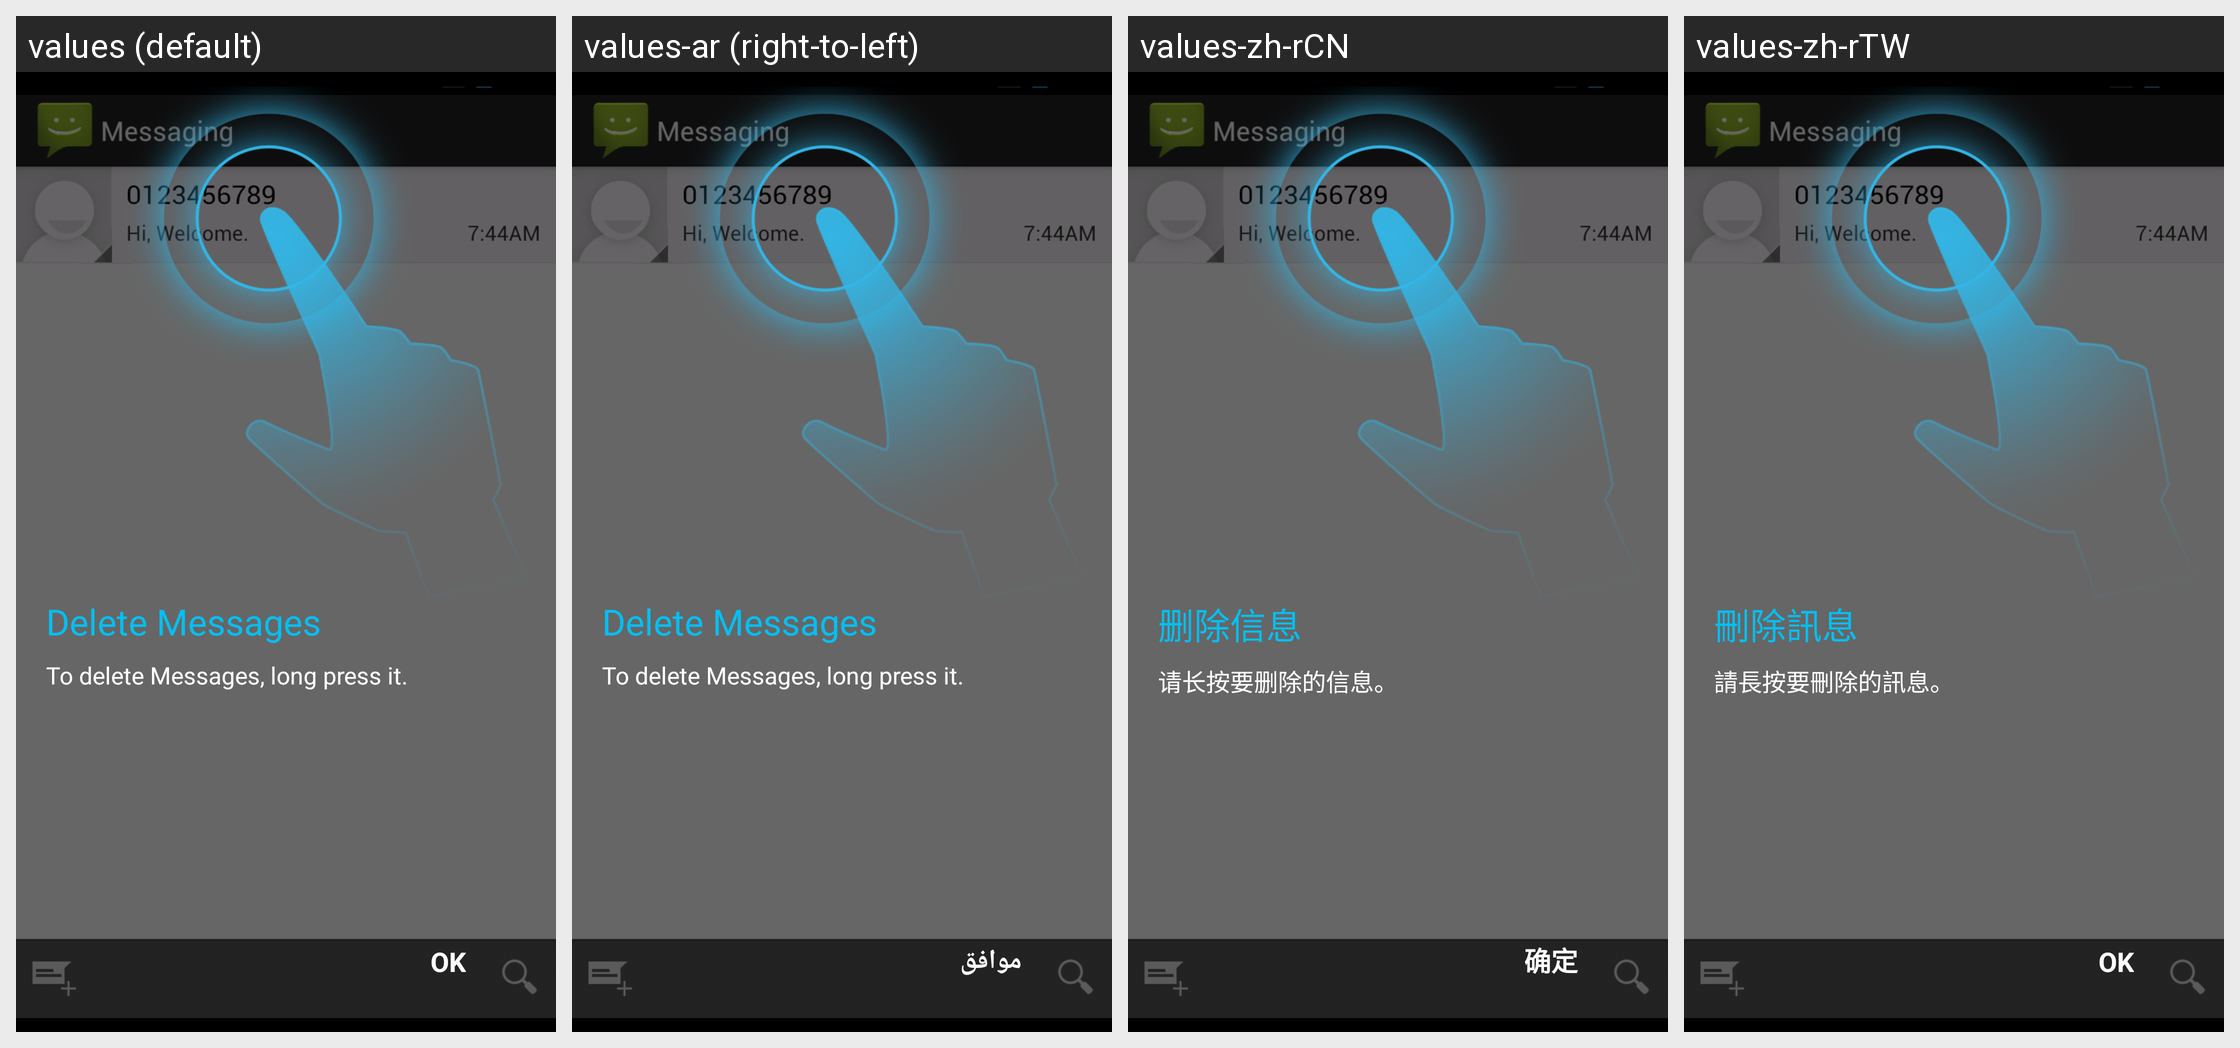

The Android screen above is rendered under several locales of the same app. Produce the string resources it draws, with the default and per-locale values.
Android screen res/layout/long_press_guide_line.xml rendered under 4 locales, left to right: values (default), values-ar (right-to-left), values-zh-rCN, values-zh-rTW. Device: Nexus 5 (rendered at 1080×1920; each locale shown at half size, 540×960, under a caption strip naming it); theme android:Theme.NoTitleBar.
Other locales in the repository, not shown: values-bn, values-cs, values-da, values-de, values-el, values-en-rGB, values-es, values-es-rUS, values-fa, values-fr, values-hi, values-hu, values-in, values-it, values-lv, values-ms, values-nl, values-pl, values-pt, values-pt-rPT, values-rm, values-ro, values-ru, values-th, values-tl, values-tr, values-uk, values-ur, values-vi.
Strings drawn on this screen, with the default value and each locale's value (text and hints the layout hard-codes, and strings that could not be matched under every locale, appear in the picture but are not listed):

long_press_conversationlist_title
  values: Delete Messages
  values-ar: Delete Messages  [not translated; the default value is used]
  values-zh-rCN: 删除信息
  values-zh-rTW: 刪除訊息

long_press_conversationlist_content
  values: To delete Messages, long press it.
  values-ar: To delete Messages, long press it.  [not translated; the default value is used]
  values-zh-rCN: 请长按要删除的信息。
  values-zh-rTW: 請長按要刪除的訊息。
